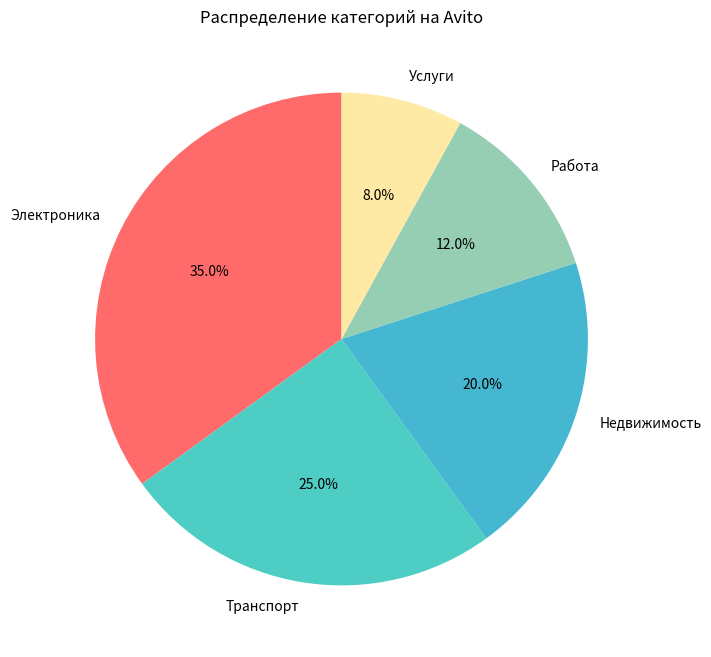

The script that saved this image:
#!/usr/bin/env python3
"""
Генерация диаграмм и графиков для GitHub Pages
"""

import json
from pathlib import Path
from datetime import datetime, timedelta
import matplotlib.pyplot as plt
import numpy as np

# Создаем директории
DATA_DIR = Path("data")
WEB_DIR = Path("web")
DIAGRAMS_DIR = DATA_DIR / "diagrams"
DIAGRAMS_DIR.mkdir(parents=True, exist_ok=True)
WEB_DIR.mkdir(exist_ok=True)

def generate_price_chart():
    """График цен по категориям"""
    prices_file = DATA_DIR / "prices.json"
    if not prices_file.exists():
        return
    
    with open(prices_file) as f:
        data = json.load(f)
    
    # Берем топ-5 запросов
    top_queries = list(data.keys())[:5]
    
    plt.figure(figsize=(12, 6))
    
    for query in top_queries:
        prices = data[query][-24:]  # Последние 24 часа
        hours = list(range(len(prices)))
        plt.plot(hours, prices, marker='o', label=query)
    
    plt.title('Динамика цен на Avito')
    plt.xlabel('Время (часы)')
    plt.ylabel('Цена (тыс ₽)')
    plt.legend()
    plt.grid(True)
    
    # Сохраняем
    chart_path = DIAGRAMS_DIR / f"price_chart_{datetime.now().strftime('%Y%m%d')}.png"
    plt.savefig(chart_path, dpi=100, bbox_inches='tight')
    plt.close()
    
    # Копируем в web директорию
    import shutil
    shutil.copy(chart_path, WEB_DIR / "price_chart.png")

def generate_category_pie():
    """Круговая диаграмма категорий"""
    categories = {
        'Электроника': 35,
        'Транспорт': 25,
        'Недвижимость': 20,
        'Работа': 12,
        'Услуги': 8
    }
    
    plt.figure(figsize=(10, 8))
    colors = ['#ff6b6b', '#4ecdc4', '#45b7d1', '#96ceb4', '#ffeaa5']
    
    plt.pie(categories.values(), 
            labels=categories.keys(),
            colors=colors,
            autopct='%1.1f%%',
            startangle=90)
    
    plt.title('Распределение категорий на Avito')
    
    pie_path = DIAGRAMS_DIR / f"category_pie_{datetime.now().strftime('%Y%m%d')}.png"
    plt.savefig(pie_path, dpi=100, bbox_inches='tight')
    plt.close()
    
    import shutil
    shutil.copy(pie_path, WEB_DIR / "category_pie.png")

def generate_trends_chart():
    """График популярных запросов"""
    trends_file = DATA_DIR / "trends.json"
    if not trends_file.exists():
        return
    
    with open(trends_file) as f:
        trends = json.load(f)
    
    queries = list(trends.keys())[:8]
    counts = [trends[q] for q in queries]
    
    plt.figure(figsize=(12, 6))
    plt.barh(queries, counts, color='#4ecdc4')
    plt.title('Топ-8 популярных запросов')
    plt.xlabel('Количество поисков')
    
    trends_path = DIAGRAMS_DIR / f"trends_{datetime.now().strftime('%Y%m%d')}.png"
    plt.savefig(trends_path, dpi=100, bbox_inches='tight')
    plt.close()
    
    import shutil
    shutil.copy(trends_path, WEB_DIR / "trends.png")

if __name__ == "__main__":
    print("📊 Generating diagrams...")
    generate_price_chart()
    generate_category_pie()
    generate_trends_chart()
    print("✅ Diagrams saved to web/")
